42-way image classification set "dataset" from GitHub (alvarobartt/serving-tensorflow-models); label vocabulary: Abraham Grampa Simpson, Agnes Skinner, Apu Nahasapeemapetilon, Barney Gumble, Bart Simpson, Carl Carlson, Charles Montgomery Burns, Chief Wiggum, Cletus Spuckler, Comic Book Guy, Disco Stu, Edna Krabappel, Fat Tony, Gil, Groundskeeper Willie, Homer Simpson, Kent Brockman, Krusty the Clown, Lenny Leonard, Lionel Hutz, Lisa Simpson, Maggie Simpson, Marge Simpson, Martin Prince, Mayor Quimby, Milhouse Van Houten, Miss Hoover, Moe Szyslak, Ned Flanders, Nelson Muntz, Otto Mann, Patty Bouvier, Principal Skinner, Professor John Frink, Rainier Wolfcastle, Ralph Wiggum, Selma Bouvier, Sideshow Bob, Sideshow Mel, Snake Jailbird, Troy McClure, Waylon Smithers.

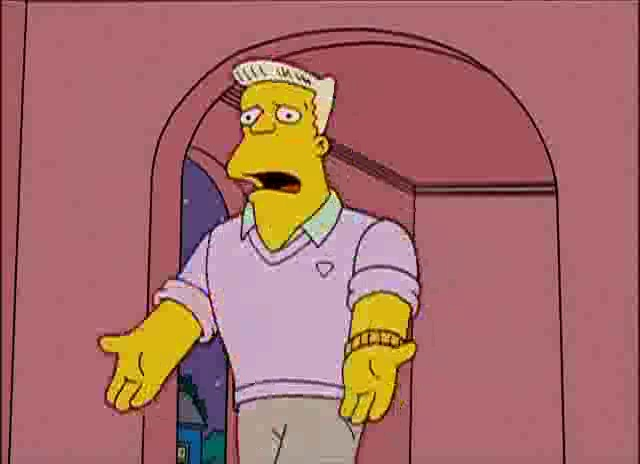
Label: Rainier Wolfcastle

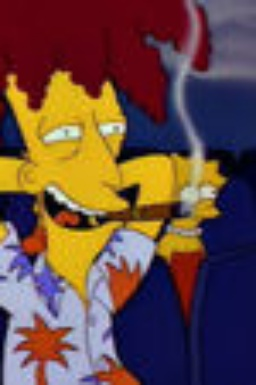
Label: Sideshow Bob

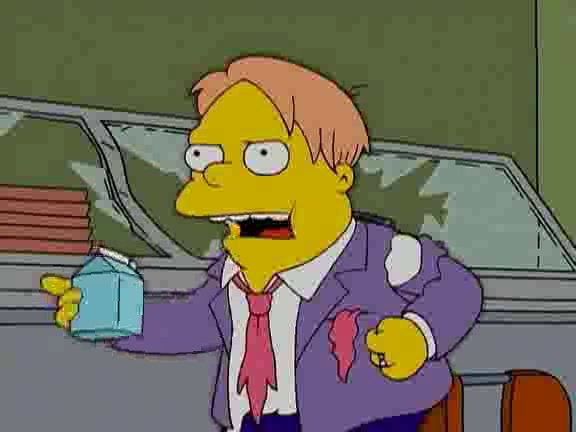
Label: Martin Prince

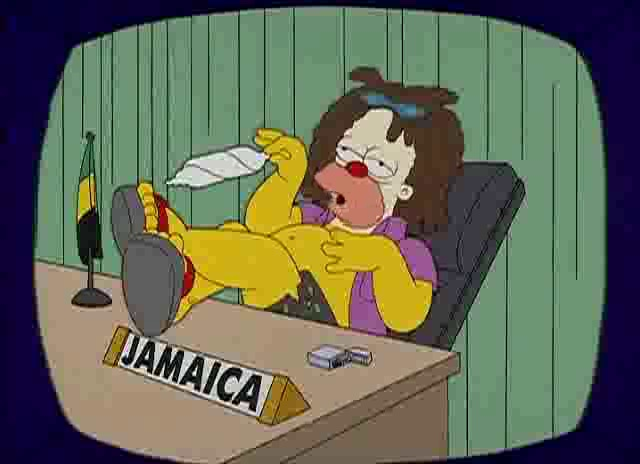
Label: Krusty the Clown

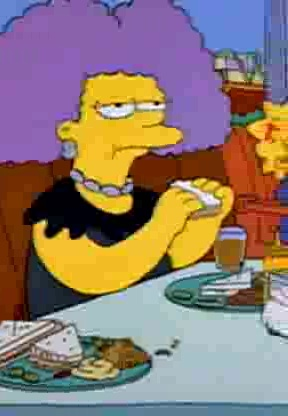
Label: Selma Bouvier

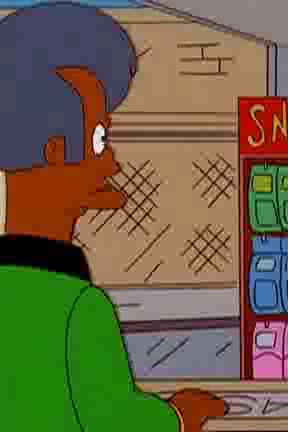
Label: Apu Nahasapeemapetilon
